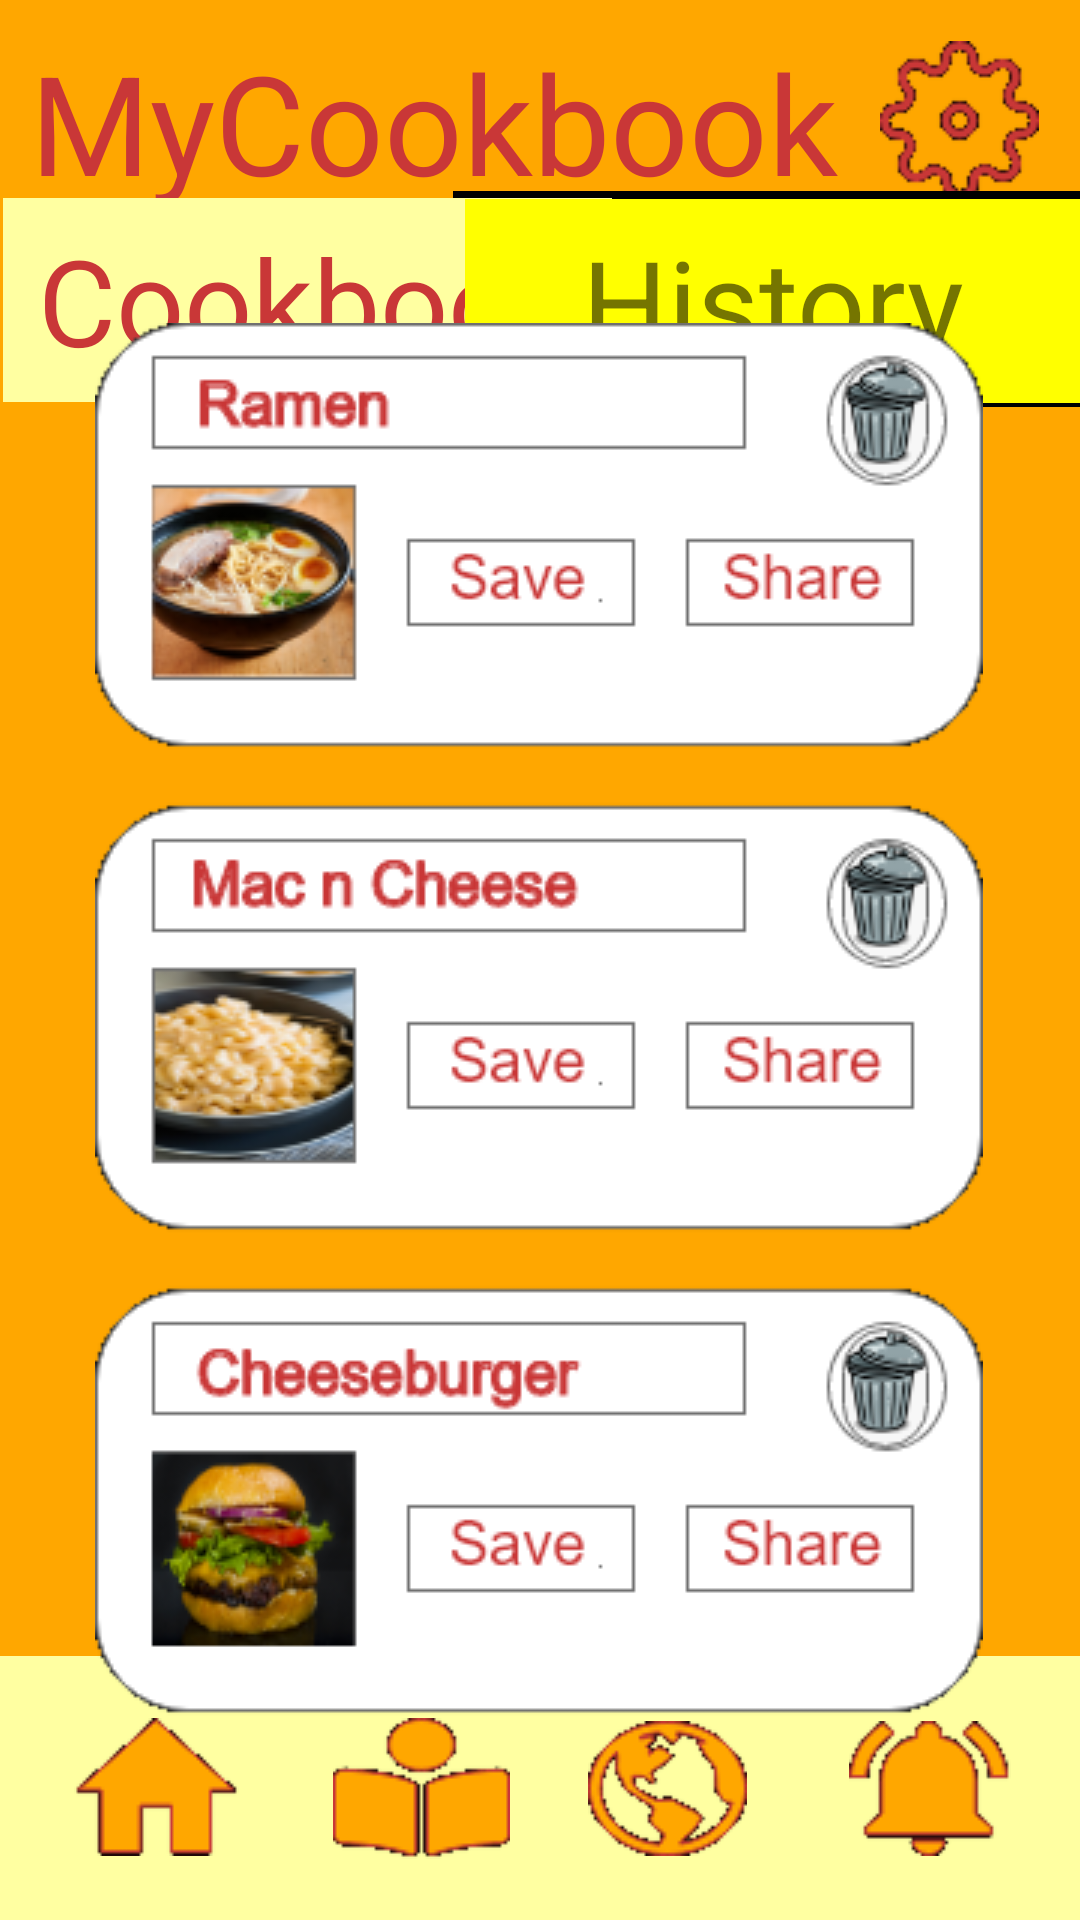

Android layout source for this screen:
<!-- AndroidManifest.xml: application theme Theme.AppCompat.Light.NoActionBar -->
<!-- res/layout/history.xml -->
<?xml version="1.0" encoding="utf-8"?>

<androidx.constraintlayout.widget.ConstraintLayout
        xmlns:android="http://schemas.android.com/apk/res/android"
        xmlns:tools="http://schemas.android.com/tools"
        xmlns:app="http://schemas.android.com/apk/res-auto"
        android:layout_width="match_parent"
        android:layout_height="match_parent"
        tools:context=".login" android:background="#FFA700">
    <TextView
            android:text="MyCookbook"
            android:layout_width="wrap_content"
            android:layout_height="wrap_content" android:id="@+id/textView15"
            android:textSize="46sp" app:layout_constraintTop_toTopOf="parent"
            app:layout_constraintBottom_toBottomOf="@+id/view" app:layout_constraintEnd_toEndOf="parent"
            app:layout_constraintStart_toStartOf="parent" app:layout_constraintVertical_bias="0.017"
            android:textColor="#C93737" app:layout_constraintHorizontal_bias="0.112"/>
    <View
            android:layout_width="match_parent"
            android:layout_height="88dp" android:id="@+id/view"
            app:layout_constraintTop_toTopOf="parent"
            app:layout_constraintBottom_toBottomOf="parent" app:layout_constraintStart_toStartOf="parent"
            app:layout_constraintEnd_toEndOf="parent" app:layout_constraintHorizontal_bias="0.0"
            app:layout_constraintVertical_bias="1.0" android:background="#FFFFA1"/>
    <ImageButton
            android:layout_width="wrap_content"
            android:layout_height="wrap_content" app:srcCompat="@drawable/settings" android:id="@+id/settings_button"
            android:background="#00FFFFFF"
            app:layout_constraintTop_toTopOf="parent" app:layout_constraintBottom_toBottomOf="@+id/view"
            app:layout_constraintEnd_toEndOf="parent" app:layout_constraintStart_toStartOf="parent"
            app:layout_constraintHorizontal_bias="0.955" app:layout_constraintVertical_bias="0.023"/>
    <ImageButton
            android:layout_width="100dp"
            android:layout_height="88dp" app:srcCompat="@drawable/notification"
            android:id="@+id/notif_nav"
            android:background="#00FFFFFF"
            app:layout_constraintTop_toTopOf="parent" app:layout_constraintBottom_toBottomOf="parent"
            app:layout_constraintEnd_toEndOf="parent" app:layout_constraintStart_toStartOf="parent"
            app:layout_constraintHorizontal_bias="1.0" app:layout_constraintVertical_bias="1.0"/>
    <ImageButton
            android:layout_width="104dp"
            android:layout_height="87dp" app:srcCompat="@drawable/homeorange" android:id="@+id/home_nav"
            android:background="#00FFFFFF"
            app:layout_constraintTop_toTopOf="parent" app:layout_constraintBottom_toBottomOf="parent"
            app:layout_constraintStart_toStartOf="parent" app:layout_constraintEnd_toEndOf="parent"
            app:layout_constraintHorizontal_bias="0.0" app:layout_constraintVertical_bias="0.998"/>
    <ImageButton
            android:layout_width="100dp"
            android:layout_height="88dp" app:srcCompat="@drawable/cookbookicon"
            android:id="@+id/social_nav"
            android:background="#00FFFFFF"
            app:layout_constraintTop_toTopOf="parent"
            app:layout_constraintBottom_toBottomOf="parent" app:layout_constraintEnd_toEndOf="parent"
            app:layout_constraintStart_toStartOf="parent" app:layout_constraintHorizontal_bias="0.334"
            app:layout_constraintVertical_bias="1.0" android:layout_marginLeft="5dp" android:layout_marginStart="5dp"/>
    <ImageButton
            android:layout_width="100dp"
            android:layout_height="88dp" app:srcCompat="@drawable/exploreicon"
            android:id="@+id/explore_nav"
            android:background="#00FFFFFF"
            app:layout_constraintTop_toTopOf="parent"
            app:layout_constraintBottom_toBottomOf="parent" app:layout_constraintEnd_toEndOf="parent"
            app:layout_constraintStart_toStartOf="parent" app:layout_constraintHorizontal_bias="0.678"
            app:layout_constraintVertical_bias="1.0" android:layout_marginRight="6dp" android:layout_marginEnd="6dp"/>
    <View
            android:layout_width="209dp"
            android:layout_height="72dp" android:id="@+id/view2"
            android:background="#000000"
            app:layout_constraintBottom_toBottomOf="parent" app:layout_constraintTop_toTopOf="parent"
            app:layout_constraintEnd_toEndOf="parent" app:layout_constraintStart_toStartOf="parent"
            app:layout_constraintHorizontal_bias="1.0" app:layout_constraintVertical_bias="0.109"
            android:layout_marginTop="2dp"/>
    <TextView
            android:text="Cookbook"
            android:layout_width="203dp"
            android:layout_height="68dp"
            app:layout_constraintTop_toTopOf="parent"
            app:layout_constraintBottom_toBottomOf="@+id/view" app:layout_constraintStart_toStartOf="parent"
            app:layout_constraintEnd_toEndOf="parent" app:layout_constraintHorizontal_bias="0.0"
            app:layout_constraintVertical_bias="0.116" android:textColor="#C93737" android:textSize="40dp"
            android:clickable="true" android:gravity="center" android:background="#FFFFA1"
            android:id="@+id/cookbook_tab" android:layout_marginLeft="1dp" android:layout_marginStart="1dp"
            android:layout_marginBottom="2dp"/>
    <TextView
            android:text="History"
            android:layout_width="205dp"
            android:layout_height="68dp" android:id="@+id/textView20"
            android:background="#FFFF00" android:textSize="40sp"
            android:gravity="center" app:layout_constraintTop_toTopOf="parent"
            app:layout_constraintBottom_toBottomOf="@+id/view" app:layout_constraintEnd_toEndOf="parent"
            app:layout_constraintStart_toStartOf="parent" app:layout_constraintHorizontal_bias="1.0"
            app:layout_constraintVertical_bias="0.116"/>
    <ImageView
            android:layout_width="wrap_content"
            android:layout_height="wrap_content" app:srcCompat="@drawable/history" android:id="@+id/imageView13"
            app:layout_constraintTop_toTopOf="parent"
            app:layout_constraintEnd_toEndOf="parent"
            app:layout_constraintStart_toStartOf="parent" app:layout_constraintBottom_toBottomOf="@+id/view"
            app:layout_constraintHorizontal_bias="0.495" app:layout_constraintVertical_bias="0.618"/>

</androidx.constraintlayout.widget.ConstraintLayout>
<!-- resources referenced by this layout -->
<resources>
  <!-- drawable cookbookicon: png bitmap (drawable, 2310 bytes) -->
  <!-- drawable exploreicon: png bitmap (drawable, 4295 bytes) -->
  <!-- drawable history: png bitmap (drawable, 65410 bytes) -->
  <!-- drawable homeorange: png bitmap (drawable, 1671 bytes) -->
  <!-- drawable notification: png bitmap (drawable, 2578 bytes) -->
  <!-- drawable settings: png bitmap (drawable, 2858 bytes) -->
</resources>
